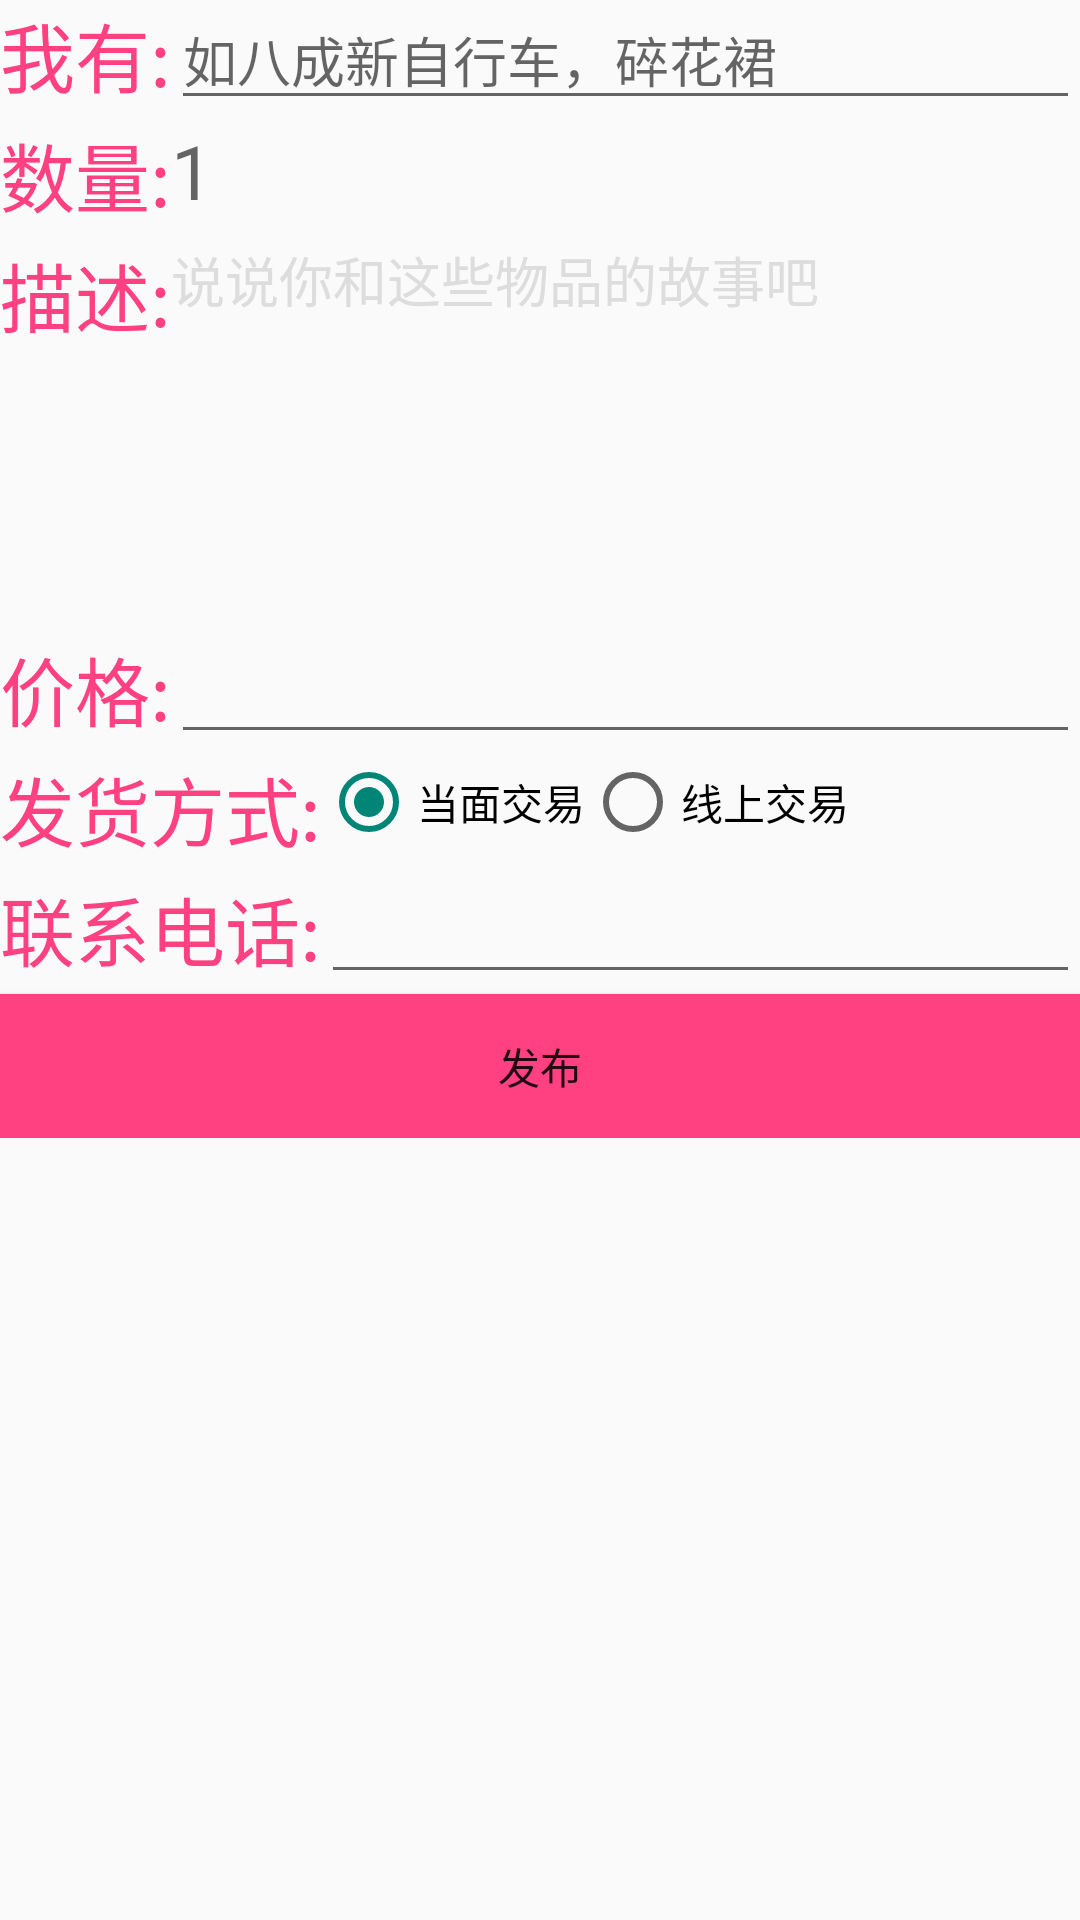

Produce the Android XML layout that renders to this screen, including the resource entries it uses.
<!-- AndroidManifest.xml: application theme title_bg -->
<!-- res/layout/activity_addtwo.xml -->
<?xml version="1.0" encoding="utf-8"?>
<ScrollView xmlns:android="http://schemas.android.com/apk/res/android"
    xmlns:app="http://schemas.android.com/apk/res-auto"
    xmlns:tools="http://schemas.android.com/tools"
    android:layout_width="match_parent"
    android:layout_height="match_parent"

    >

    <LinearLayout
        android:orientation="vertical"
        android:layout_width="match_parent"
        android:layout_height="match_parent">


        <RelativeLayout
            android:layout_width="wrap_content"
            android:layout_height="40dp">

            <TextView
                android:focusableInTouchMode="true"
                android:focusable="true"
                android:id="@+id/book_name"
                android:text="我有:"
                android:textColor="@color/colorAccent"
                android:textSize="25dp"
                android:layout_width="wrap_content"
                android:layout_height="wrap_content" />

            <EditText

                android:layout_toRightOf="@+id/book_name"
                android:hint="如八成新自行车，碎花裙"
                android:id="@+id/name"
                android:layout_width="match_parent"
                android:layout_height="wrap_content" />


        </RelativeLayout>

        <RelativeLayout
            android:layout_width="wrap_content"
            android:layout_height="40dp">

            <TextView
                android:id="@+id/tv2"
                android:text="数量:"
                android:textSize="25dp"
                android:textColor="@color/colorAccent"
                android:layout_width="wrap_content"
                android:layout_height="wrap_content" />

            <TextView
                android:layout_toRightOf="@+id/tv2"
                android:hint="1"
                android:textSize="25dp"
                android:textColor="@color/colorPrimaryDark"
                android:layout_width="wrap_content"
                android:layout_height="wrap_content" />


        </RelativeLayout>


        

        <RelativeLayout
            android:layout_width="wrap_content"
            android:layout_height="wrap_content">

            <TextView
                android:id="@+id/tv111"
                android:text="描述:"
                android:textColor="@color/colorAccent"
                android:textSize="25dp"
                android:layout_width="wrap_content"
                android:layout_height="wrap_content" />

            <EditText
                android:id="@+id/detail"
                android:layout_toRightOf="@+id/tv111"
                android:hint="说说你和这些物品的故事吧"
                android:layout_width="fill_parent"
                android:inputType="textMultiLine"
                android:background="@drawable/zhuce_border"
                android:minLines="6"

                android:maxLines="15"
                android:gravity="top"
                android:shadowDx="0.0"
                android:shadowDy="1.0"
                android:shadowRadius="1.0"
                android:textColorHint="#ffdddddd"
                android:singleLine="false"
                android:scrollbars="vertical"
                android:layout_height="wrap_content" />


        </RelativeLayout>

        <RelativeLayout
            android:layout_width="wrap_content"
            android:layout_height="40dp">

            <TextView
                android:id="@+id/book_price"
                android:text="价格:"
                android:textColor="@color/colorAccent"
                android:textSize="25dp"
                android:layout_width="wrap_content"
                android:layout_height="wrap_content" />

            <EditText
                android:id="@+id/price"
                android:layout_width="fill_parent"
                android:layout_height="wrap_content"
                android:layout_toRightOf="@+id/book_price"
                android:layout_alignParentEnd="true"
                android:layout_alignParentTop="true" />


        </RelativeLayout>
        <RelativeLayout
            android:layout_width="wrap_content"
            android:layout_height="40dp">

            <TextView
                android:id="@+id/tv11111"
                android:text="发货方式:"
                android:textColor="@color/colorAccent"
                android:textSize="25dp"
                android:layout_width="wrap_content"
                android:layout_height="wrap_content" />
            <RadioGroup
                android:layout_toRightOf="@+id/tv11111"
                android:orientation="horizontal"
                android:layout_width="wrap_content"
                android:layout_height="wrap_content">
                <RadioButton
                    android:checked="true"
                    android:text="当面交易"
                    android:layout_width="wrap_content"
                    android:layout_height="wrap_content" />

                <RadioButton
                    android:text="线上交易"
                    android:layout_width="wrap_content"
                    android:layout_height="wrap_content" />

            </RadioGroup>



        </RelativeLayout>
        <RelativeLayout
            android:layout_width="wrap_content"
            android:layout_height="40dp">

            <TextView
                android:id="@+id/book_phone"
                android:text="联系电话:"
                android:textSize="25dp"
                android:textColor="@color/colorAccent"
                android:layout_width="wrap_content"
                android:layout_height="wrap_content" />

            <EditText
                android:layout_toRightOf="@+id/book_phone"
                android:id="@+id/phone"
                android:layout_width="match_parent"
                android:layout_height="wrap_content" />


        </RelativeLayout>

        <Button
            android:background="@color/colorAccent"
            android:text="发布"
            android:id="@+id/add"
            android:layout_width="match_parent"
            android:layout_height="wrap_content" />
    </LinearLayout>
</ScrollView>
<!-- resources referenced by this layout -->
<resources>
  <color name="colorAccent">#FF4081</color>
  <color name="colorPrimaryDark">#303F9F</color>
  <style name="title_bg" parent="Theme.AppCompat.Light.NoActionBar">
              <item name="android:windowTitleBackgroundStyle">@style/Titleground</item>
          </style>
  <style name="Titleground">
              <item name="android:background">#ff8f26</item>
          </style>
</resources>
